Run: headless pygame with SDL's dummy video driver; simulated clock (each Clock.tick advances the game by its frame time, no real sleeping); random seed 0; keys injected as events and as key.get_pressed() state; no mouse input.
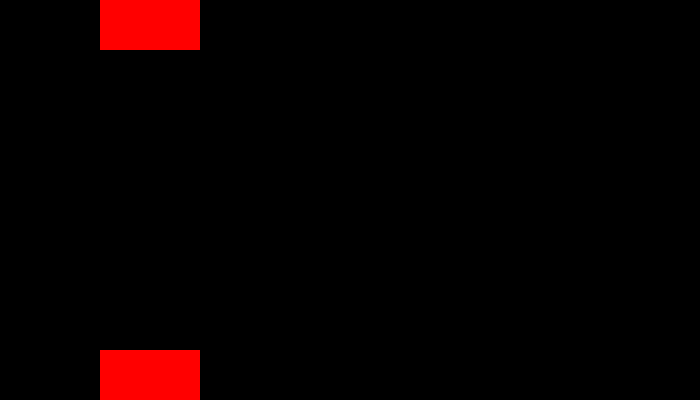
Frame 1 of 4 · flips 1–60 · no input
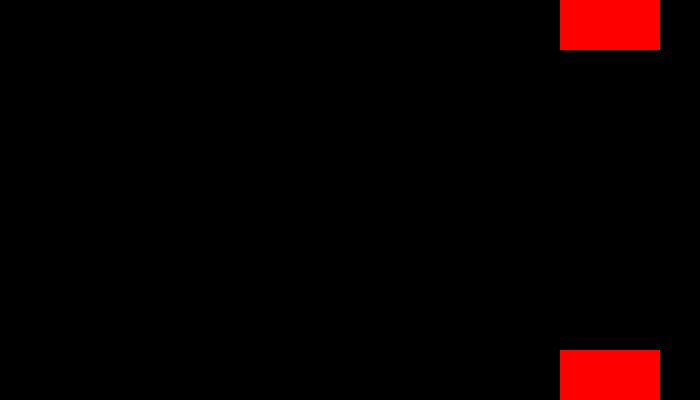
Frame 2 of 4 · flips 61–180 · tapped SPACE, RETURN · held RIGHT (→), D
Frame 3 of 4 · flips 181–300 · held DOWN (↓), S · screen unchanged from frame 2, image omitted
Frame 4 of 4 · flips 301–420 · held LEFT (←), A, UP (↑), W · screen same as frame 1, image omitted

The pygame program that drew these frames:

import pygame as pg
import random
col_green = (0, 255, 0)
col_blue = (0, 0, 255)
col_white = (255, 255, 255)
col_red = (255, 0, 0)
col_grey = (200, 200, 200)
col_black = (0,0,0)

win_dim = (700, 400)
clock_freq = 60

pg.init()
display = pg.display.set_mode(win_dim)
pg.display.set_caption('Quick Gun')
clock = pg.time.Clock()

class bullet_down:
    def __init__(self, x, y):
        self.x = x       
        self.y = y

    def draw(self):
        pg.draw.rect(display, col_white, (self.x, self.y, 10, 10))
    def update_position(self):
        self.y+=15

class bullet_up:
    def __init__(self, x, y):
        self.x = x
        self.y = y
            
    def draw(self): 
        pg.draw.rect(display, col_white, (self.x, self.y, 10, 10))
    def update_position(self):
        self.y-=15
running = True
x = 100
x2 = 100
i = 0
is_red = True
left_is_down = False
right_is_down = False
left2_is_down = False
right2_is_down = False
ticks_per_block = 2* clock_freq
ticks_to_next_block = 0
bullets1 = []
bullets2 = []
while running:
   
    for event in pg.event.get():
        if event.type == pg.QUIT:
            running = False
            break
        if event.type == pg.KEYDOWN:
            if event.key == pg.K_ESCAPE:
                running = False
                break
            if event.key == pg.K_RIGHT:
                right_is_down = True
            if event.key == pg.K_LEFT:
                left_is_down = True
            if event.key == pg.K_a:
                left2_is_down = True
            if event.key == pg.K_d:
                right2_is_down = True
            if event.key == pg.K_UP:
                bullets1.append(bullet_up(x+49, 350))
                i +=  1
            if event.key == pg.K_w:
                bullets2.append(bullet_down(x2+49,0))

        if event.type == pg.KEYUP:
            if event.key == pg.K_RIGHT:
                right_is_down = False
            if event.key == pg.K_LEFT:
                left_is_down = False
            if event.key == pg.K_d:
                right2_is_down = False
            if event.key == pg.K_a:
                left2_is_down = False

    if right_is_down:
        x+=10
        if x>730:
            x = 0
    if left_is_down:
        x-=10
        if x<-30:
            x = 700

    if right2_is_down:
        x2+=10
        if x2>730:
            x2 = 0

    if left2_is_down:
        x2-=10
        if x2<-30:
            x2 = 700

    for bullet in bullets1:
        bullet.update_position()
        if not((bullet.y>50) or (bullet.x + 10)<x2 or bullet.x > (x2 + 100)):
            running = False
            print('Lower player wins')
        if (bullet.y < 0):
                bullets1.pop();
    for bullet in bullets2:
         bullet.update_position()  
         if not((bullet.y<350) or (bullet.x + 10)<x or bullet.x > (x + 100)):
            running = False
            print('Upper player wins')
         if (bullet.y > 400):
                bullets2.pop();
    display.fill(col_black)
    for bullet in bullets1:
        bullet.draw()
    for bullet in bullets2:
        bullet.draw()
    pg.draw.rect(display, col_red, (x, 350, 100, 50))
    pg.draw.rect(display, col_red, (x2, 0, 100, 50))
    pg.display.update()
    clock.tick(clock_freq)

pg.quit()
quit()
